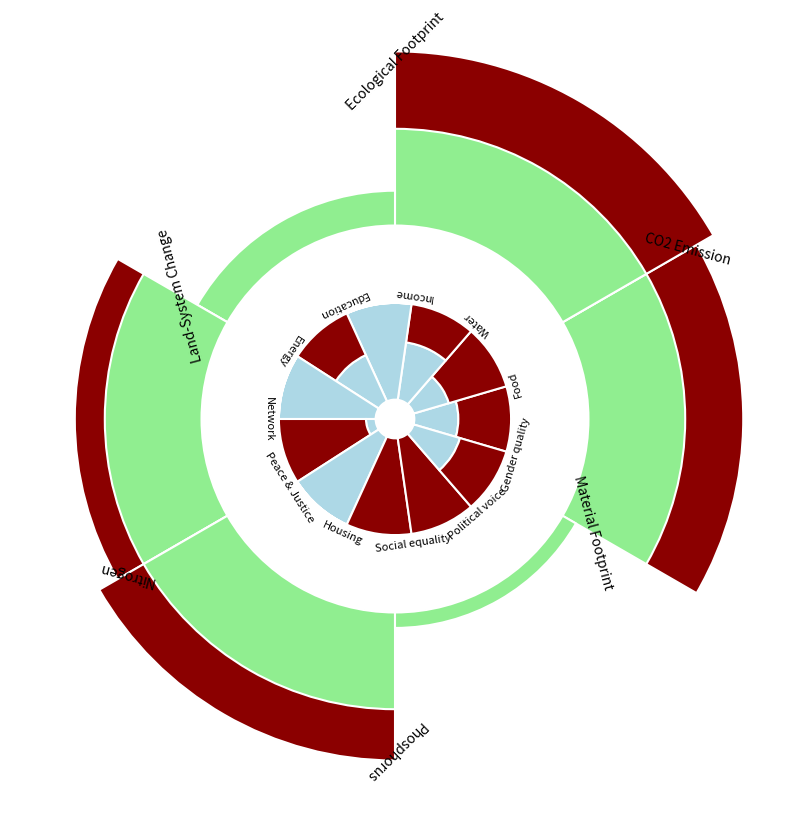

Source code (Python):
import matplotlib.pyplot as plt
import numpy as np

# Data for the social foundation (inner circle)
social_foundation = {
    "Food": 0.455,
    "Water": 0.38,
    "Income": 0.6,
    "Education": 1.0,
    "Energy": 0.5263,
    "Network": 1.0,
    "Peace & Justice": 0.1,
    "Housing": 1.0,
    "Social equality": 0.0,
    "Political voice": 0.0,
    "Gender quality": 0.5,
}

innerLabels = list(social_foundation.keys())
innerValues = list(social_foundation.values())

# Data for the ecological ceiling (outer circle)
ecological_ceiling = {
    'CO2 Emission': 1.6, 
    'Ecological Footprint': 1.8, 
    'Land-System Change': 0.36,
    'Nitrogen': 1.31, 
    'Phosphorus': 1.53,
    'Material Footprint': 0.16,
}

outerLabels = list(ecological_ceiling.keys())
outerValues = list(ecological_ceiling.values())

# Define the threshold value
thresholdValue = 3

# Setup the plot
fig, ax = plt.subplots(figsize=(10, 10), subplot_kw=dict(polar=True))
ax.set_axis_off()

# Number of slices in each layer
innerN = len(innerValues)
outerN = len(outerValues)

# Define theta for both layers
theta_inner = np.linspace(0.0, 2 * np.pi, innerN, endpoint=False)
theta_outer = np.linspace(0.0, 2 * np.pi, outerN, endpoint=False)

# Define the width of each bar
width_inner = 2 * np.pi / innerN
width_outer = 2 * np.pi / outerN

# Colors
inner_color = 'lightblue'
outer_color = 'lightgreen'
exceeding_color = 'darkred'
unfilled_color = 'darkred'

# Plot the inner ring with specified color
for value, angle in zip(innerValues, theta_inner):
    ax.bar(angle, value, width=width_inner, bottom=0.2, color=inner_color,
           edgecolor='white', linewidth=1.5)
    ax.bar(angle, 1 - value, width=width_inner, bottom=0.2 + value, color=unfilled_color,
           edgecolor='white', linewidth=1.5)

# Add a wider threshold ring using the same color as the outer ring
threshold_width = 0.3  # To make the threshold ring wider
bars_threshold = ax.bar(theta_outer, [threshold_width] * outerN, width=width_outer, bottom=thresholdValue,
                        color="white", edgecolor='white', linewidth=1.5)

# Plot the outer ring with color change beyond threshold
for value, angle in zip(outerValues, theta_outer):
    bottom = 2.0
    if value + bottom > thresholdValue:
        ax.bar(angle, value, width=width_outer, bottom=bottom, color=exceeding_color,
               edgecolor='white', linewidth=1.5)
        # Draw part of the bar beneath the threshold
        ax.bar(angle, thresholdValue - bottom, width=width_outer, bottom=bottom,
               color=outer_color, edgecolor='white', linewidth=1.5)
    else:
        ax.bar(angle, value, width=width_outer, bottom=bottom, color=outer_color,
               edgecolor='white', linewidth=1.5)

# Adding labels with consistent radial position for inner circle
for bar, label in zip(theta_inner, innerLabels):
    rotation = (bar + width_inner / 2) * 180 / np.pi - 90
    ax.text(bar + width_inner / 2, 1.3,  # Slightly adjusted position
            label, ha='center', va='center', rotation=rotation + 180,
            fontsize=8, rotation_mode='anchor', transform=ax.transData)

# Adjusted labels for outer circle to be placed in the red area and aligned with the cone
for bar, label, value in zip(theta_outer, outerLabels, outerValues):
    rotation = (bar + width_outer / 2) * 180 / np.pi - 90
    
    if value + 2.0 > thresholdValue:
        # Specific adjustment for labels exceeding the threshold
        ax.text(bar + width_outer / 2, bottom + value - 0.1,  # Aligning with the top of the red area
                label, ha='center', va='center', rotation=rotation + 45,  # Adjusted rotation
                fontsize=10, rotation_mode='default', transform=ax.transData)
    else:
        ax.text(bar + width_outer / 2, bottom + value + 0.2,  # Position if below the threshold
                label, ha='center', va='center', rotation=rotation + 45,  # Adjusted rotation
                fontsize=10, rotation_mode='default', transform=ax.transData)
plt.savefig('demo.png', transparent=True)
plt.show()
